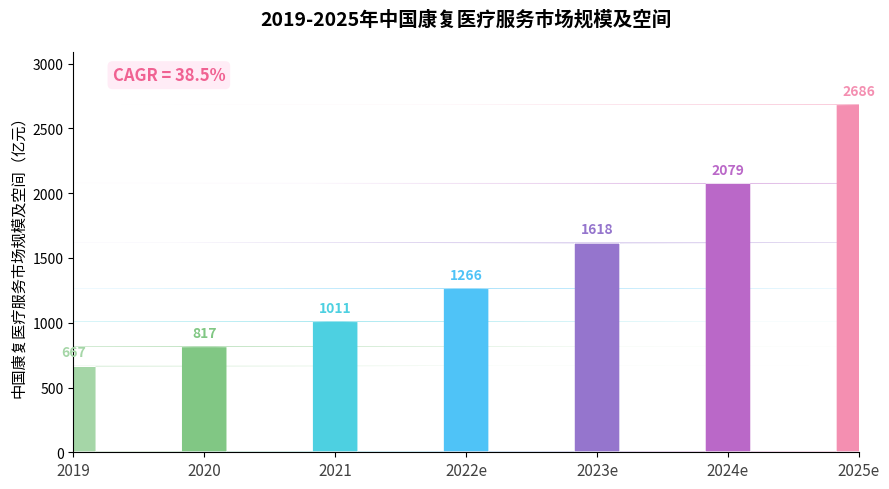

The script that saved this image:
import matplotlib.pyplot as plt
import numpy as np
from matplotlib.patches import FancyBboxPatch

# -------------------- 数据定义 --------------------
years = ["2019", "2020", "2021", "2022e", "2023e", "2024e", "2025e"]
market_size = [667, 817, 1011, 1266, 1618, 2079, 2686]
x = np.arange(len(years))
bar_width = 0.3

# -------------------- 配色方案（渐变+可爱风） --------------------
colors = ['#A5D6A7', '#81C784', '#4DD0E1', '#4FC3F7', '#9575CD', '#BA68C8', '#F48FB1']

# -------------------- 创建画布 --------------------
fig, ax = plt.subplots(figsize=(9, 5))

# 设置合适的y轴范围，避免柱子太高撑爆图像
max_height = max(market_size)
ax.set_ylim(0, max_height * 1.15)  # 最高值的 115%

# -------------------- 绘制圆角柱状图 --------------------
for i in range(len(x)):
    bar_height = market_size[i]
    bar_color = colors[i % len(colors)]
    # 使用 FancyBboxPatch 画圆角矩形（bar）
    rect = FancyBboxPatch(
        (x[i] - bar_width / 2, 0),     # 左下角
        bar_width, bar_height,         # 宽、高
        boxstyle="round,pad=0.02,rounding_size=6",  # 圆角配置
        linewidth=0,
        facecolor=bar_color,
        edgecolor=None
    )
    ax.add_patch(rect)
    
    # 添加数据标注
    ax.text(
        x[i], bar_height + 50,
        f"{bar_height}",
        ha='center', va='bottom',
        fontsize=10,
        fontweight='bold',
        color=bar_color
    )

# -------------------- 坐标轴与装饰 --------------------
# 设置x轴
ax.set_xticks(x)
ax.set_xticklabels(years, fontsize=11, color="#424242")
# 设置y轴标签
ax.set_ylabel("中国康复医疗服务市场规模及空间（亿元）", fontsize=11)

# 添加CAGR标注（左上角）
ax.text(
    0.05, 0.93,
    "CAGR = 38.5%",
    transform=ax.transAxes,
    fontsize=12,
    fontweight="bold",
    color="#F06292",
    bbox=dict(facecolor="#ffe0f0", alpha=0.6, boxstyle="round,pad=0.3", edgecolor='none')
)

# 添加标题
ax.set_title("2019-2025年中国康复医疗服务市场规模及空间", fontsize=14, fontweight="bold", pad=20)

# 隐藏顶部和右边框
ax.spines["top"].set_visible(False)
ax.spines["right"].set_visible(False)

# 自动布局
plt.tight_layout()
plt.show()
